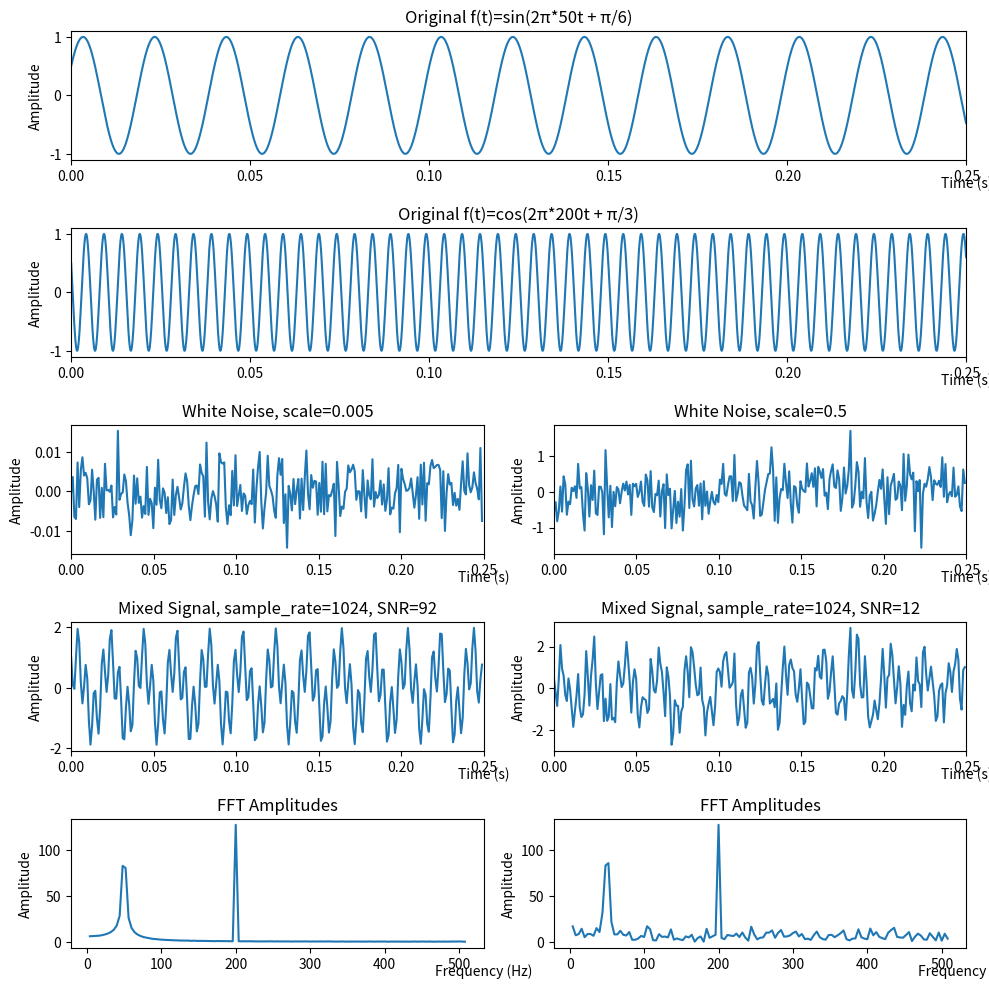

Here is the Python script that generated this plot:

import numpy as np
import matplotlib.pyplot as plt
import matplotlib.gridspec as gridspec


def signal_1(T, sample_rate, freq):
    x = np.linspace(0, T, int(sample_rate * T), endpoint=False)
    y = np.sin(2 * np.pi * freq * x + np.pi / 6)
    return x, y


def signal_2(T, sample_rate, freq):
    x = np.linspace(0, T, int(sample_rate * T), endpoint=False)
    y = np.cos(2 * np.pi * freq * x + np.pi / 3)
    return x, y


def signal_noise(y, loc, scale):
    y_noise = np.random.normal(loc, scale, y.shape)  # 正态分布的噪声
    return y_noise


def calc_snr(signal, noise):
    signal_amplitude = np.mean(signal**2) # 计算信号振幅RMS
    noise_amplitude = np.mean(noise**2)   # 计算噪声振幅RMS
    snr = 20 * np.log10(signal_amplitude / noise_amplitude) # 计算 SNR (以 dB 为单位)
    print(f"SNR: {snr:.2f}dB {signal_amplitude=} {noise_amplitude=}")
    return snr


def signal_sample(T, sample_rate, freq_1, freq_2, noise_loc, noise_scale):
    # 原始信号
    x = np.linspace(0, T, int(sample_rate * T), endpoint=False)
    _, sy_1 = signal_1(T, sample_rate, freq_1)
    _, sy_2 = signal_2(T, sample_rate, freq_2)
    y_signal = sy_1 + sy_2
    y_noise = signal_noise(y_signal, noise_loc, noise_scale)
    y = y_signal + y_noise
    snr = calc_snr(y_signal, y_noise)
    return x, y, y_noise, snr


def fft(y, sample_rate, N, T, by_db):
    X = np.fft.fftfreq(N, 1/sample_rate)
    Y = np.fft.fft(y)
    amplitudes = np.abs(Y)
    powers = amplitudes ** 2
    if by_db:
        # 转换为 dB (为避免log(0)，在功率上加一个很小的值)
        amplitudes = 20 * np.log10(amplitudes + 1e-6)
        powers = 10 * np.log10(powers + 1e-12)
    phases = np.angle(Y)
    return X, Y, amplitudes, powers, phases


def main():
    # 原始信号
    T = 0.25 # 信号总时长，秒
    freq_1 = 50
    freq_2 = 200
    sr_signal = 10240
    noise_loc = 0
    noise_scale_1 = 0.005
    noise_scale_2 = 0.5
    x_sub1, y_sub1 = signal_1(T, sr_signal, freq_1)
    x_sub2, y_sub2 = signal_2(T, sr_signal, freq_2)
    x_s1, y_s1, y_noise_s1, snr_s1 = signal_sample(T, sr_signal, freq_1, freq_2, noise_loc, noise_scale_1)
    x_s2, y_s2, y_noise_s2, snr_s2 = signal_sample(T, sr_signal, freq_1, freq_2, noise_loc, noise_scale_2)

    # 在 T 时间内采样 N 次，采样率为 N/T
    sample_rate = 1024
    N = int(sample_rate * T)
    x1, y1, y1_noise, snr_1 = signal_sample(T, sample_rate, freq_1, freq_2, noise_loc, noise_scale_1)
    x2, y2, y2_noise, snr_2 = signal_sample(T, sample_rate, freq_1, freq_2, noise_loc, noise_scale_2)
    print(f'SIGNAL-1 {len(x1)=} {len(y1)=} {len(y1_noise)=} {sample_rate=} {N=} {T=}')
    print(f'SIGNAL-2 {len(x2)=} {len(y2)=} {len(y1_noise)=} {sample_rate=} {N=} {T=}')

    X1, Y1, amplitudes1, powers1, phases1 = fft(y1, sample_rate, N, T, by_db=False)
    X2, Y2, amplitudes2, powers2, phases2 = fft(y2, sample_rate, N, T, by_db=False)
    freq_mask1 = X1 > 0 # 只绘制正频率部分
    freq_mask2 = X2 > 0 # 只绘制正频率部分
    print(f'FFT-1 {len(X1)=} {len(Y1)=} {len(amplitudes1)=} {len(powers1)=} {len(phases1)=} {len(freq_mask1)=}')
    print(f'FFT-2 {len(X2)=} {len(Y2)=} {len(amplitudes2)=} {len(powers2)=} {len(phases2)=} {len(freq_mask2)=}')

    fig = plt.figure(figsize=(10, 10))
    gs = gridspec.GridSpec(nrows=5, ncols=2)
    ax0 = fig.add_subplot(gs[0, :])
    ax0.set(title='Original f(t)=sin(2π*50t + π/6)')
    ax0.set_xlim(0, T)
    ax0.set_xlabel("Time (s)")
    ax0.set_ylabel("Amplitude")
    ax0.xaxis.set_label_coords(1.0, -0.13)
    ax0.plot(x_sub1, y_sub1)

    ax1 = fig.add_subplot(gs[1, :])
    ax1.set(title='Original f(t)=cos(2π*200t + π/3)')
    ax1.set_xlim(0, T)
    ax1.set_xlabel("Time (s)")
    ax1.set_ylabel("Amplitude")
    ax1.xaxis.set_label_coords(1.0, -0.13)
    ax1.plot(x_sub2, y_sub2)

    ax2 = fig.add_subplot(gs[2, 0])
    ax2.set(title=f'White Noise, scale={noise_scale_1}')
    ax2.set_xlim(0, T)
    ax2.set_xlabel("Time (s)")
    ax2.set_ylabel("Amplitude")
    ax2.xaxis.set_label_coords(1.0, -0.13)
    ax2.plot(x1, y1_noise)

    ax3 = fig.add_subplot(gs[3, 0])
    ax3.set(title=f'Mixed Signal, sample_rate={sample_rate}, SNR={snr_1:.0f}')
    ax3.set_xlim(0, T)
    ax3.set_xlabel("Time (s)")
    ax3.set_ylabel("Amplitude")
    ax3.xaxis.set_label_coords(1.0, -0.13)
    ax3.plot(x1, y1)

    ax4 = fig.add_subplot(gs[4, 0])
    ax4.set(title='FFT Amplitudes')
    ax4.set_xlabel("Frequency (Hz)")
    ax4.set_ylabel("Amplitude")
    ax4.xaxis.set_label_coords(1.0, -0.13)
    ax4.plot(X1[freq_mask1], amplitudes1[freq_mask1])

    ax5 = fig.add_subplot(gs[2, 1])
    ax5.set(title=f'White Noise, scale={noise_scale_2}')
    ax5.set_xlim(0, T)
    ax5.set_xlabel("Time (s)")
    ax5.set_ylabel("Amplitude")
    ax5.xaxis.set_label_coords(1.0, -0.13)
    ax5.plot(x2, y2_noise)

    ax6 = fig.add_subplot(gs[3, 1])
    ax6.set(title=f'Mixed Signal, sample_rate={sample_rate}, SNR={snr_2:.0f}')
    ax6.set_xlim(0, T)
    ax6.set_xlabel("Time (s)")
    ax6.set_ylabel("Amplitude")
    ax6.xaxis.set_label_coords(1.0, -0.13)
    ax6.plot(x2, y2)

    ax7 = fig.add_subplot(gs[4, 1])
    ax7.set(title='FFT Amplitudes')
    ax7.set_xlabel("Frequency (Hz)")
    ax7.set_ylabel("Amplitude")
    ax7.xaxis.set_label_coords(1.0, -0.13)
    ax7.plot(X2[freq_mask2], amplitudes2[freq_mask2])
    plt.tight_layout()
    plt.show()


if __name__ == '__main__':
    main()
